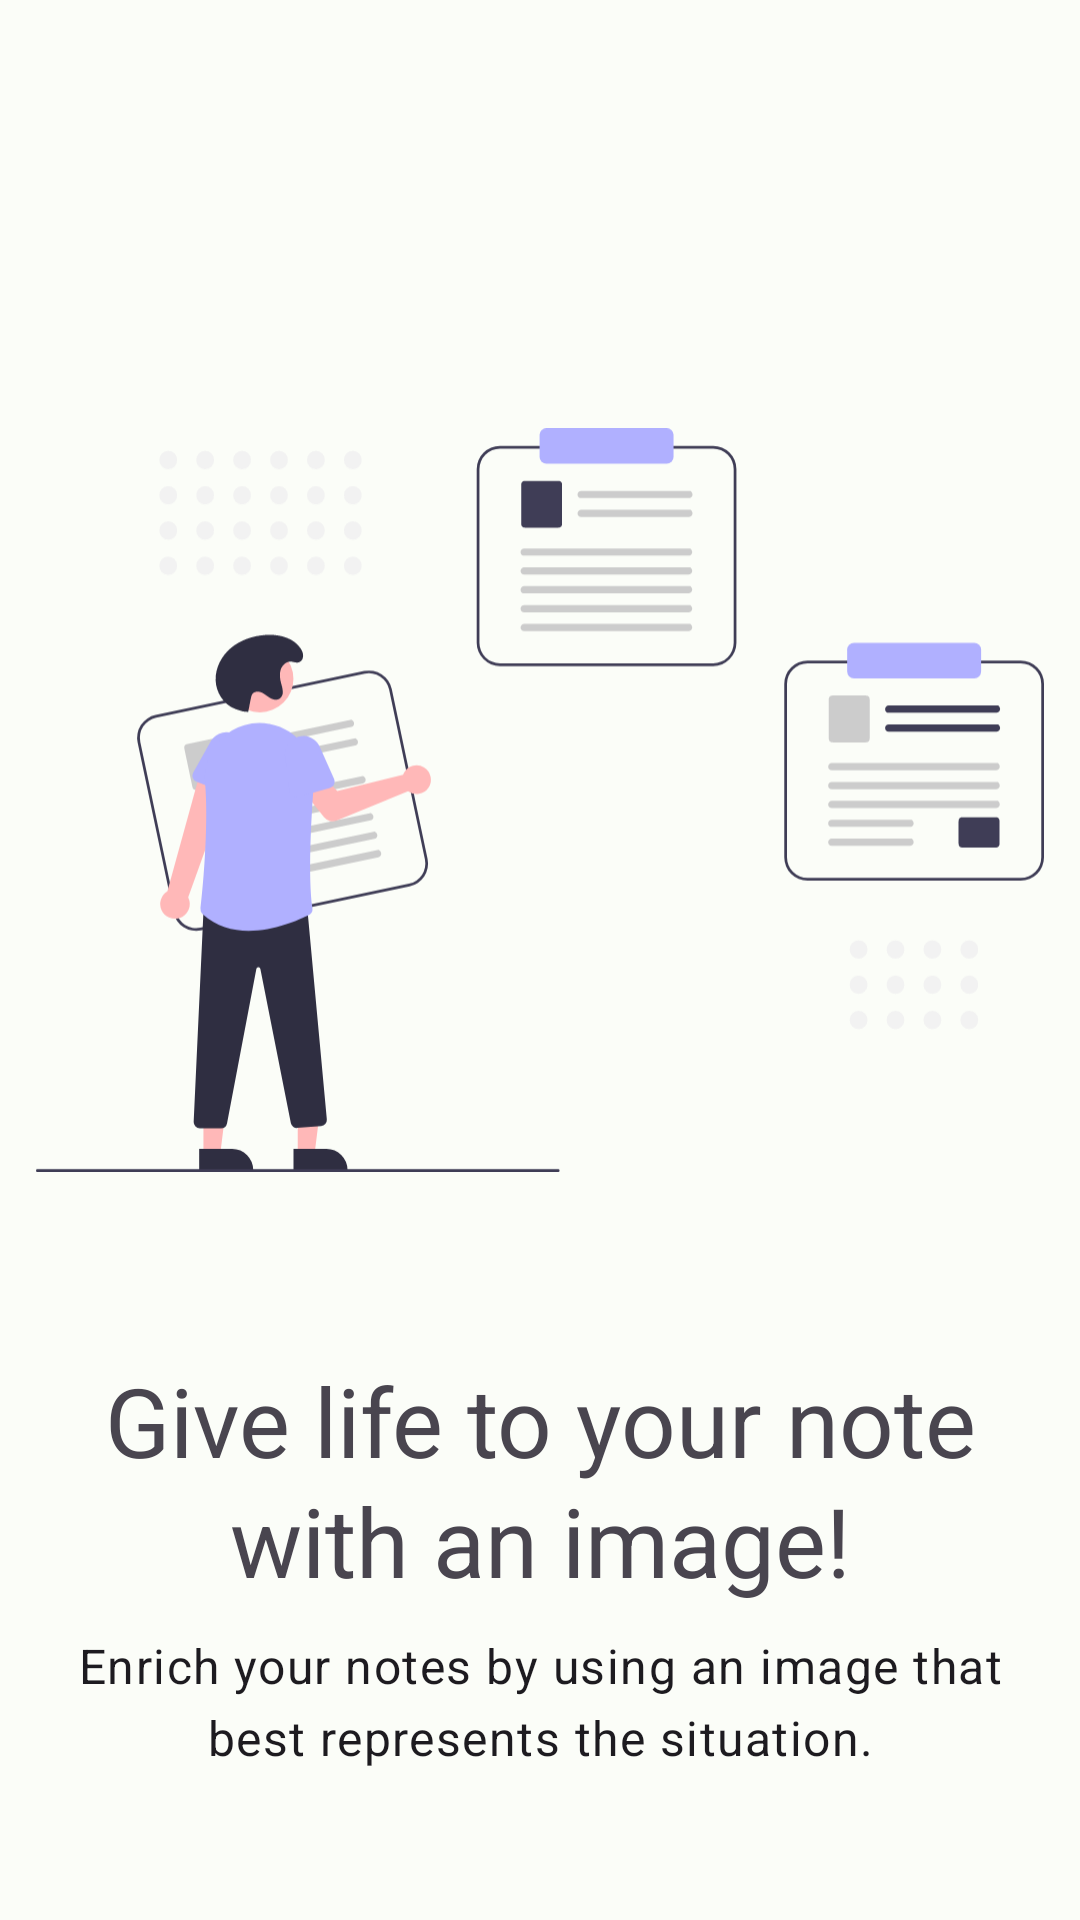

Reconstruct the res/layout file that produces this screen, plus the resources it refers to.
<!-- AndroidManifest.xml: application theme Theme.KetNote -->
<!-- res/layout/second_onboarding_layout.xml -->
<?xml version="1.0" encoding="utf-8"?>
<androidx.constraintlayout.widget.ConstraintLayout xmlns:android="http://schemas.android.com/apk/res/android"
    android:layout_width="match_parent"
    android:layout_height="match_parent"
    xmlns:app="http://schemas.android.com/apk/res-auto"
    android:padding="12dp">

    <ImageView
        android:id="@+id/second_onboarding_image"
        android:layout_width="wrap_content"
        android:layout_height="350dp"
        android:contentDescription="@string/firstimage"
        android:src="@drawable/second"
        app:layout_constraintBottom_toBottomOf="parent"
        app:layout_constraintEnd_toEndOf="parent"
        app:layout_constraintStart_toStartOf="parent"
        app:layout_constraintTop_toTopOf="parent"
        app:layout_constraintVertical_bias="0.3" />


    <com.google.android.material.textview.MaterialTextView
        android:id="@+id/second_onboarding_title"
        style="@style/TextAppearance.Material3.HeadlineLarge"
        android:layout_width="wrap_content"
        android:layout_height="wrap_content"
        android:text="@string/notas_con_imagenes"
        app:layout_constraintBottom_toBottomOf="parent"
        app:layout_constraintEnd_toEndOf="parent"
        android:textAlignment="center"
        app:layout_constraintStart_toStartOf="parent"
        app:layout_constraintTop_toBottomOf="@+id/second_onboarding_image"
        app:layout_constraintVertical_bias="0.1" />

    <com.google.android.material.textview.MaterialTextView
        android:id="@+id/second_onboarding_subtitle"
        style="@style/TextAppearance.Material3.BodyLarge"
        android:layout_width="wrap_content"
        android:layout_height="wrap_content"
        android:textAlignment="center"
        android:text="@string/second_onboarding_subtitle"
        app:layout_constraintBottom_toBottomOf="parent"
        app:layout_constraintEnd_toEndOf="parent"
        app:layout_constraintStart_toStartOf="parent"
        app:layout_constraintTop_toBottomOf="@+id/second_onboarding_title"
        app:layout_constraintVertical_bias="0.2" />



</androidx.constraintlayout.widget.ConstraintLayout>
<!-- resources referenced by this layout -->
<resources>
  <string name="firstimage">firstimage</string>
  <string name="notas_con_imagenes">Give life to your note with an image!</string>
  <string name="second_onboarding_subtitle">Enrich your notes by using an image that best represents the situation.</string>
  <style name="Theme.KetNote" parent="Base.Theme.KetNote" />
  <color name="md_theme_light_primary">#006C45</color>
  <color name="md_theme_light_onPrimary">#FFFFFF</color>
  <color name="md_theme_light_primaryContainer">#90F7BF</color>
  <color name="md_theme_light_onPrimaryContainer">#002112</color>
  <color name="md_theme_light_secondary">#4E6355</color>
  <color name="md_theme_light_onSecondary">#FFFFFF</color>
  <color name="md_theme_light_secondaryContainer">#D0E8D7</color>
  <color name="md_theme_light_onSecondaryContainer">#0B1F15</color>
  <color name="md_theme_light_tertiary">#006D3E</color>
  <color name="md_theme_light_onTertiary">#FFFFFF</color>
  <color name="md_theme_light_tertiaryContainer">#58FFA5</color>
  <color name="md_theme_light_onTertiaryContainer">#00210F</color>
  <color name="md_theme_light_error">#BA1A1A</color>
  <color name="md_theme_light_errorContainer">#FFDAD6</color>
  <color name="md_theme_light_onError">#FFFFFF</color>
  <color name="md_theme_light_onErrorContainer">#410002</color>
  <color name="md_theme_light_background">#FBFDF8</color>
  <color name="md_theme_light_onBackground">#191C1A</color>
  <color name="md_theme_light_surface">#FBFDF8</color>
  <color name="md_theme_light_onSurface">#191C1A</color>
  <color name="md_theme_light_surfaceVariant">#DCE5DC</color>
  <color name="md_theme_light_onSurfaceVariant">#404943</color>
  <color name="md_theme_light_outline">#707972</color>
  <color name="md_theme_light_inverseOnSurface">#EFF1ED</color>
  <color name="md_theme_light_inverseSurface">#2E312E</color>
  <color name="md_theme_light_inversePrimary">#73DAA4</color>
  <style name="ThemeOverlay.App.BottomSheetDialog" parent="ThemeOverlay.Material3.BottomSheetDialog">
          <item name="android:navigationBarColor">@android:color/transparent</item>
          <item name="android:windowLightNavigationBar">true</item>
      </style>
</resources>
